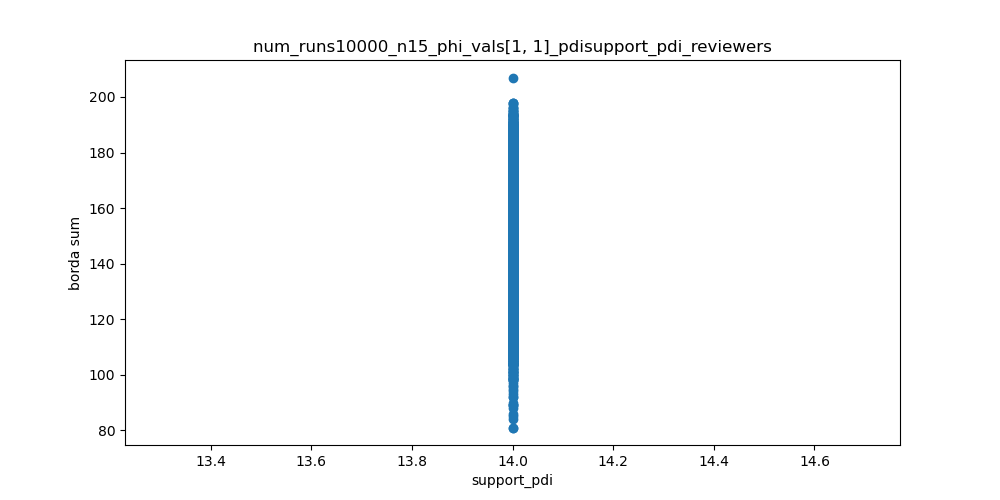

The table this chart was drawn from, first rows:
support_pdi, borda sum
14, 139
14, 160
14, 159
14, 166
14, 159
14, 177
14, 163
14, 143
14, 141
14, 135
14, 142
14, 164
14, 151
14, 169
14, 135
14, 156
14, 158
14, 164
14, 155
14, 181
14, 143
14, 141
14, 151
14, 160
14, 157
14, 171
14, 112
14, 142
14, 159
14, 185
14, 154
14, 156
14, 177
14, 164
14, 141
14, 146
14, 159
14, 140
14, 127
14, 156
14, 142
14, 132
14, 144
14, 159
14, 141
14, 163
14, 169
14, 141
14, 163
14, 154
14, 183
14, 166
14, 175
14, 169
14, 172
14, 152
14, 169
14, 139
14, 118
14, 164
... 9,940 more rows
